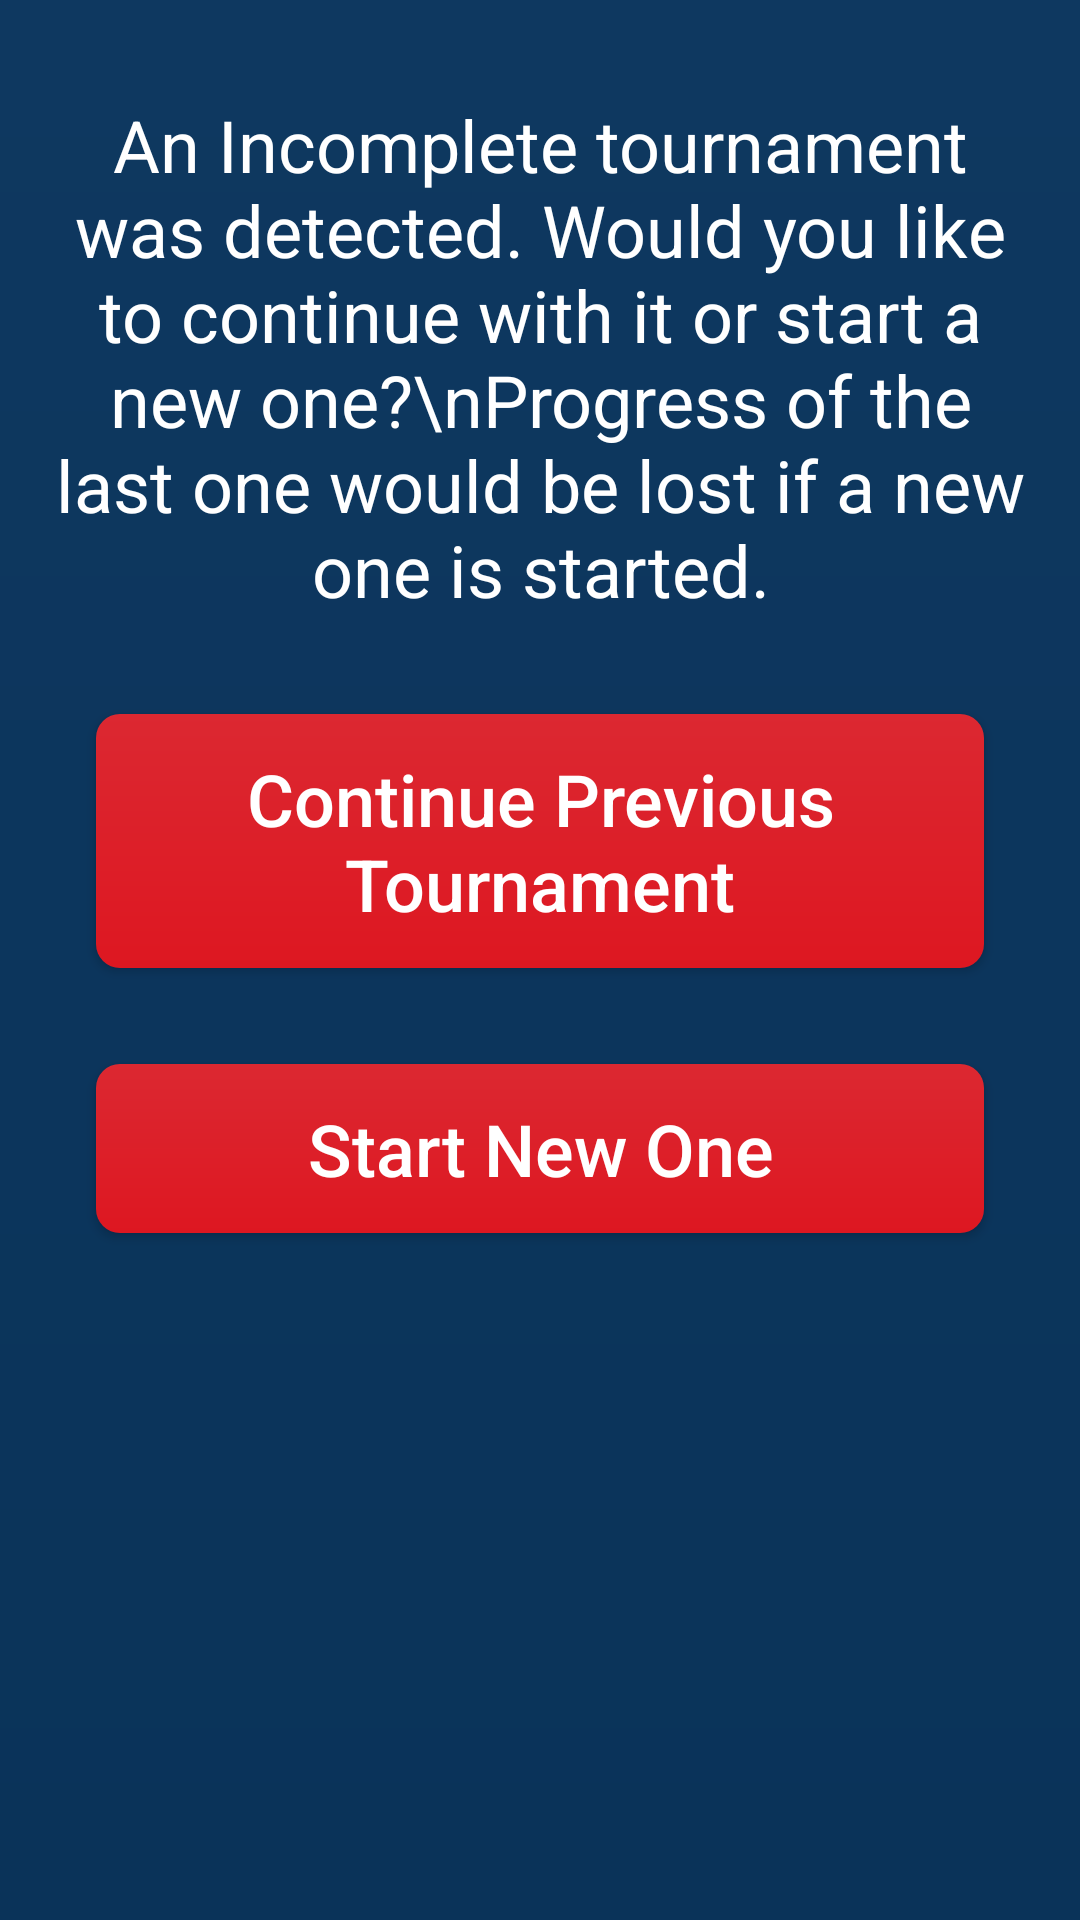

Write the Android layout XML for this screen, with the resource values it uses.
<!-- AndroidManifest.xml: application theme Theme.FootballTournament2022 -->
<!-- res/layout/continue_or_start_new_dialog.xml -->
<?xml version="1.0" encoding="utf-8"?>
<ScrollView xmlns:android="http://schemas.android.com/apk/res/android"
    xmlns:app="http://schemas.android.com/apk/res-auto"
    android:layout_width="match_parent"
    android:layout_height="wrap_content"
    android:background="@drawable/dialog_background">

    <androidx.constraintlayout.widget.ConstraintLayout
        android:layout_width="match_parent"
        android:layout_height="wrap_content">


    <TextView
        android:id="@+id/txtBackButtonDialog1MainText"
        android:layout_width="0dp"
        android:layout_height="wrap_content"
        android:layout_marginStart="16dp"
        android:layout_marginTop="32dp"
        android:layout_marginEnd="16dp"
        android:gravity="center"
        android:text="An Incomplete tournament was detected. Would you like to continue with it or start a new one?\nProgress of the last one would be lost if a new one is started."
        android:textColor="@color/white"
        android:textSize="24sp"
        app:layout_constraintEnd_toEndOf="parent"
        app:layout_constraintStart_toStartOf="parent"
        app:layout_constraintTop_toTopOf="parent" />

    <androidx.appcompat.widget.AppCompatButton
        android:id="@+id/btnContinueTournament"
        android:layout_width="0dp"
        android:layout_height="wrap_content"
        android:layout_marginStart="32dp"
        android:layout_marginTop="32dp"
        android:layout_marginEnd="32dp"
        android:background="@drawable/red_button_background"
        android:foreground="?android:attr/selectableItemBackground"
        android:paddingTop="12dp"
        android:paddingBottom="12dp"
        android:text="Continue Previous Tournament"
        android:textAllCaps="false"
        android:textColor="@color/white"
        android:textSize="24sp"
        app:layout_constraintEnd_toEndOf="parent"
        app:layout_constraintStart_toStartOf="parent"
        app:layout_constraintTop_toBottomOf="@+id/txtBackButtonDialog1MainText" />

    <androidx.appcompat.widget.AppCompatButton
        android:id="@+id/btnStartNewTournament"
        android:layout_width="0dp"
        android:layout_height="wrap_content"
        android:layout_marginStart="32dp"
        android:layout_marginTop="32dp"
        android:layout_marginEnd="32dp"
        android:layout_marginBottom="16dp"
        android:background="@drawable/red_button_background"
        android:foreground="?android:attr/selectableItemBackground"
        android:paddingTop="12dp"
        android:paddingBottom="12dp"
        android:text="Start New One"
        android:textAllCaps="false"
        android:textColor="@color/white"
        android:textSize="24sp"
        app:layout_constraintBottom_toBottomOf="parent"
        app:layout_constraintEnd_toEndOf="parent"
        app:layout_constraintStart_toStartOf="parent"
        app:layout_constraintTop_toBottomOf="@+id/btnContinueTournament" />

    </androidx.constraintlayout.widget.ConstraintLayout>

</ScrollView>
<!-- resources referenced by this layout -->
<resources>
  <color name="white">#FFFFFFFF</color>
  <!-- drawable dialog_background (drawable) -->
  <?xml version="1.0" encoding="utf-8"?>
  <shape xmlns:android="http://schemas.android.com/apk/res/android" android:shape="rectangle">
  
      <gradient
          android:angle="90"
          android:startColor="@color/the_cardview"
          android:endColor="#0E3860" />
  
  </shape>
  <!-- drawable red_button_background (drawable) -->
  <?xml version="1.0" encoding="utf-8"?>
  <shape xmlns:android="http://schemas.android.com/apk/res/android" android:shape="rectangle">
  
      <gradient
          android:angle="90"
          android:startColor="@color/the_red"
          android:endColor="#DC2831"></gradient>
  
      <corners
          android:topLeftRadius="8dp"
          android:topRightRadius="8dp"
          android:bottomLeftRadius="8dp"
          android:bottomRightRadius="8dp"></corners>
  
  </shape>
  <style name="Theme.FootballTournament2022" parent="Theme.MaterialComponents.DayNight.NoActionBar">
          
          <item name="colorPrimary">@color/purple_500</item>
          <item name="colorPrimaryVariant">@color/purple_700</item>
          <item name="colorOnPrimary">@color/white</item>
          
          <item name="colorSecondary">@color/teal_200</item>
          <item name="colorSecondaryVariant">@color/teal_700</item>
          <item name="colorOnSecondary">@color/black</item>
          
          <item name="android:statusBarColor" tools:targetApi="l">@color/the_cardview</item>
          
      </style>
  <color name="the_cardview">#0A3359</color>
  <color name="the_red">#DD1721</color>
  <color name="purple_500">#FF6200EE</color>
  <color name="purple_700">#FF3700B3</color>
  <color name="teal_200">#FF03DAC5</color>
  <color name="teal_700">#FF018786</color>
  <color name="black">#FF000000</color>
</resources>
